Run: headless pygame with SDL's dummy video driver; simulated clock (each Clock.tick advances the game by its frame time, no real sleeping); random seed 0; keys injected as events and as key.get_pressed() state; no mouse input.
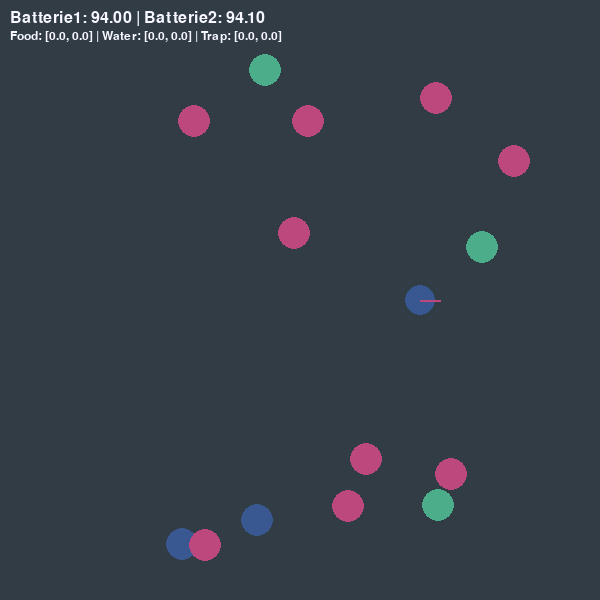
Frame 1 of 4 · flips 1–60 · no input
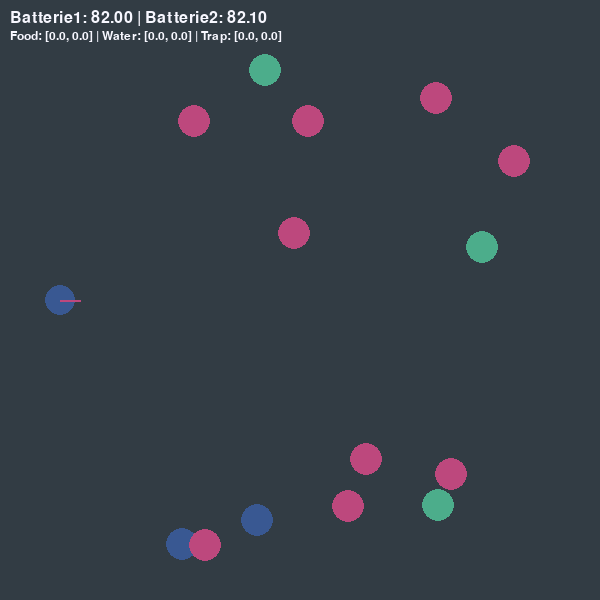
Frame 2 of 4 · flips 61–180 · tapped SPACE, RETURN · held RIGHT (→), D
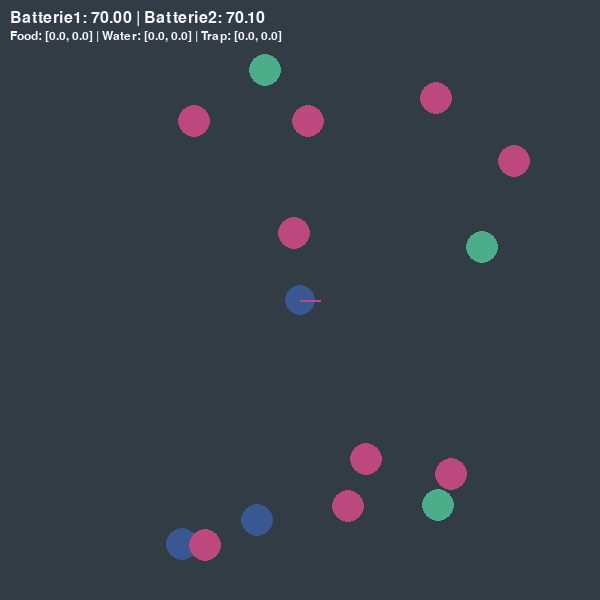
Frame 3 of 4 · flips 181–300 · held DOWN (↓), S
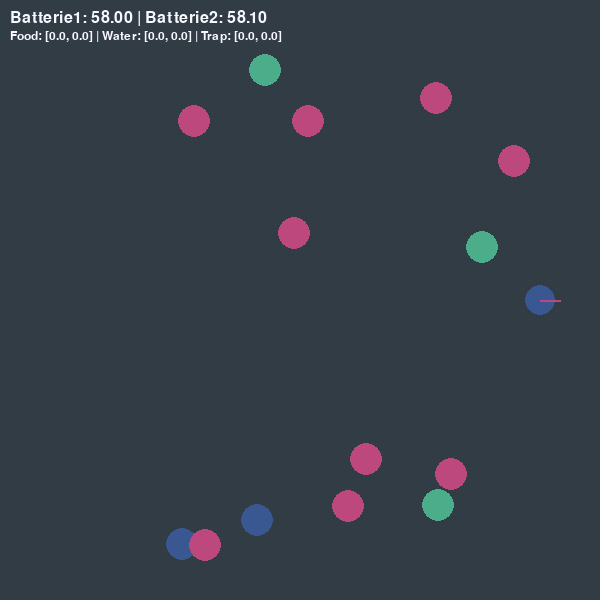
Frame 4 of 4 · flips 301–420 · held LEFT (←), A, UP (↑), W

The pygame program that drew these frames:

import pygame
import math
import random

# Initialisation de Pygame
pygame.init()

# Configuration de l'écran
WIDTH, HEIGHT = 600, 600 # Taille de l'écran
screen = pygame.display.set_mode((WIDTH, HEIGHT)) # Création de l'écran
pygame.display.set_caption("Simulateur d'Animat") # Titre de la fenêtre

# Couleurs
WHITE = (247, 247, 255)
GREY = (50, 60, 68)
RED = (189, 72, 125)
GREEN = (76, 173, 139)
BLUE = (57, 88, 146)

# Paramètres du robot
ROBOT_RADIUS = 15
ROBOT_SPEED = 2


def toric_distance(x1, y1, x2, y2, width, height):
    """Calcule la distance torique minimale entre deux points."""
    dx = min(
        abs(x2 - x1), width - abs(x2 - x1)
    )  # Distance en X (via bord opposé si plus court)
    dy = min(abs(y2 - y1), height - abs(y2 - y1))  # Distance en Y
    return math.sqrt(dx**2 + dy**2)


def draw_toric_object(screen, obj, width, height):
    """Dessine un objet avec toricité (répétition aux bords)."""
    for dx in [-width, 0, width]:
        for dy in [-height, 0, height]:
            pygame.draw.circle(
                screen,
                obj.color,
                (int(obj.x + dx) % width, int(obj.y + dy) % height),
                obj.radius,
            )


# Classes pour les objets de l'environnement
class Object:
    def __init__(self, x, y, color, obj_type):
        self.x = x
        self.y = y
        self.color = color
        self.type = obj_type  # "food", "water" ou "trap"
        self.radius = 16

    def draw(self, screen):
        pygame.draw.circle(screen, self.color, (self.x, self.y), self.radius)


# Classe du Robot
class Robot:
    def __init__(self, x, y):
        self.x = x
        self.y = y
        self.angle = 0  # Angle de direction
        self.speed_left = 0
        self.speed_right = 0
        self.battery1 = 100  # Batterie pour la nourriture
        self.battery2 = 100  # Batterie pour l'eau
        self.alive = True
        self.sensor_range = 200  # Portée maximale des capteurs
        self.sensors = {
            "food": [0, 0],
            "water": [0, 0],
            "trap": [0, 0],
        }  # Capteurs gauche et droit

    def update(self):
        # Réduire les niveaux des batteries au fil du temps
        if self.alive:
            self.battery1 -= 0.1  # Dégradation de la batterie 1
            self.battery2 -= 0.1  # Dégradation de la batterie 2

            # Vérifier si les batteries sont vides
            if self.battery1 <= 0 and self.battery2 <= 0:
                self.alive = False  # Le robot meurt

            # Mise à jour de la position basée sur les vitesses des roues
            left = self.speed_left
            right = self.speed_right
            delta_angle = (right - left) / 2  # Rotation
            self.angle += delta_angle
            move = (left + right) / 2  # Déplacement avant/arrière
            self.x += move * math.cos(self.angle)
            self.y += move * math.sin(self.angle)

            # Appliquer les règles de toricité
            self.x %= WIDTH  # Revenir de l'autre côté si hors limite
            self.y %= HEIGHT

    def draw(self, screen):
        if not self.alive:
            return
        pygame.draw.circle(screen, BLUE, (int(self.x), int(self.y)), ROBOT_RADIUS)
        # Dessiner un "capteur" pour montrer la direction
        sensor_x = self.x + 20 * math.cos(self.angle)
        sensor_y = self.y + 20 * math.sin(self.angle)
        pygame.draw.line(screen, RED, (self.x, self.y), (sensor_x, sensor_y), 2)

    def check_collision(self, objects):
        for obj in objects:
            distance = math.sqrt((self.x - obj.x) ** 2 + (self.y - obj.y) ** 2)
            if distance < ROBOT_RADIUS + obj.radius:
                if obj.type == "trap":
                    self.alive = False  # Le robot meurt
                elif obj.type == "food":
                    self.battery1 = min(100, self.battery1 + 50)  # Recharge nourriture
                    objects.remove(obj)
                elif obj.type == "water":
                    self.battery2 = min(100, self.battery2 + 50)  # Recharge eau
                    objects.remove(obj)

    def set_wheel_speeds(self, left, right):
        self.speed_left = left
        self.speed_right = right

    def check_sensors(self, objects):
        """Met à jour les distances des capteurs pour chaque type d'objet."""
        sensor_angles = [-math.pi / 6, math.pi / 6]  # Angles gauche et droit
        for obj_type in self.sensors:
            for i, sensor_angle in enumerate(sensor_angles):  # Gauche et droit
                sensor_x = (
                    self.x + self.sensor_range * math.cos(self.angle + sensor_angle)
                ) % WIDTH
                sensor_y = (
                    self.y + self.sensor_range * math.sin(self.angle + sensor_angle)
                ) % HEIGHT
                closest_distance = self.sensor_range

                # Vérifier chaque objet du type concerné
                for obj in objects:
                    if obj.type == obj_type:  # Ne traiter que les objets du type actuel
                        distance = toric_distance(
                            self.x, self.y, obj.x, obj.y, WIDTH, HEIGHT
                        )
                        if distance < closest_distance and distance < obj.radius:
                            closest_distance = distance
                # Normaliser la distance (0 à 1)
                self.sensors[obj_type][i] = 1 - (closest_distance / self.sensor_range)

    @staticmethod
    def _distance_to_line(start, end, point):
        """Calculer la distance entre une ligne et un point."""
        x1, y1 = start
        x2, y2 = end
        px, py = point
        line_mag = math.sqrt((x2 - x1) ** 2 + (y2 - y1) ** 2)
        if line_mag == 0:
            return float("inf")
        u = ((px - x1) * (x2 - x1) + (py - y1) * (y2 - y1)) / line_mag**2
        if u < 0 or u > 1:
            return float("inf")  # Point hors de la ligne
        ix = x1 + u * (x2 - x1)
        iy = y1 + u * (y2 - y1)
        return math.sqrt((ix - px) ** 2 + (iy - py) ** 2)

    def react_to_sensors(self):
        """Réagir en fonction des données des capteurs."""
        if (
            self.sensors["trap"][0] > 0.8 or self.sensors["trap"][1] > 0.8
        ):  # Éviter un piège proche
            self.set_wheel_speeds(-ROBOT_SPEED, -ROBOT_SPEED)  # Reculer
        elif self.sensors["food"][0] > self.sensors["food"][1]:
            self.set_wheel_speeds(
                ROBOT_SPEED, ROBOT_SPEED / 2
            )  # Tourner vers la nourriture gauche

        elif self.sensors["food"][0] < self.sensors["food"][1]:
            self.set_wheel_speeds(
                ROBOT_SPEED, ROBOT_SPEED / 2
            )  # Tourner vers la nourriture droite

        elif self.sensors["water"][0] > self.sensors["water"][1]:
            self.set_wheel_speeds(
                ROBOT_SPEED / 2, ROBOT_SPEED
            )  # Tourner vers l'eau gauche

        elif self.sensors["water"][1] > self.sensors["water"][0]:
            self.set_wheel_speeds(
                ROBOT_SPEED / 2, ROBOT_SPEED
            )  # Tourner vers l'eau droite

        else:
            self.set_wheel_speeds(ROBOT_SPEED, ROBOT_SPEED)  # Avancer


# Fonction principale
def main():
    clock = pygame.time.Clock()
    running = True

    # Création du robot et des objets dans l'environnement
    robot = Robot(WIDTH // 2, HEIGHT // 2)
    objects = [
        # 3 objets de nourriture
        Object(random.randint(50, WIDTH - 50), random.randint(50, HEIGHT - 50), GREEN, "food"),
        Object(random.randint(50, WIDTH - 50), random.randint(50, HEIGHT - 50), GREEN, "food"),
        Object(random.randint(50, WIDTH - 50), random.randint(50, HEIGHT - 50), GREEN, "food"),

        # 3 objets d'eau
        Object(random.randint(50, WIDTH - 50), random.randint(50, HEIGHT - 50), BLUE, "water"),
        Object(random.randint(50, WIDTH - 50), random.randint(50, HEIGHT - 50), BLUE, "water"),
        Object(random.randint(50, WIDTH - 50), random.randint(50, HEIGHT - 50), BLUE, "water"),

        # 9 pièges
        Object(random.randint(50, WIDTH - 50), random.randint(50, HEIGHT - 50), RED, "trap"),
        Object(random.randint(50, WIDTH - 50), random.randint(50, HEIGHT - 50), RED, "trap"),
        Object(random.randint(50, WIDTH - 50), random.randint(50, HEIGHT - 50), RED, "trap"),
        Object(random.randint(50, WIDTH - 50), random.randint(50, HEIGHT - 50), RED, "trap"),
        Object(random.randint(50, WIDTH - 50), random.randint(50, HEIGHT - 50), RED, "trap"),
        Object(random.randint(50, WIDTH - 50), random.randint(50, HEIGHT - 50), RED, "trap"),
        Object(random.randint(50, WIDTH - 50), random.randint(50, HEIGHT - 50), RED, "trap"),
        Object(random.randint(50, WIDTH - 50), random.randint(50, HEIGHT - 50), RED, "trap"),
        Object(random.randint(50, WIDTH - 50), random.randint(50, HEIGHT - 50), RED, "trap")
    ]

    # Boucle principale
    while running:
        screen.fill(GREY)
        
        # Vérifier si le robot est mort
        if not robot.alive:
            running = False  # Arrêter la boucle principale si le robot est mort

        for event in pygame.event.get():
            if event.type == pygame.QUIT:
                running = False

        # Réagir aux données des capteurs
        robot.react_to_sensors()

        # Mise à jour du robot
        robot.update()
        robot.check_collision(objects)
        robot.check_sensors(objects)

        # Dessiner les objets et le robot
        for obj in objects:
            draw_toric_object(screen, obj, WIDTH, HEIGHT)
        robot.draw(screen)

        # Affichage des batteries
        font = pygame.font.SysFont(None, 24)
        battery_text = font.render(
            f"Batterie1: {robot.battery1:.2f} | Batterie2: {robot.battery2:.2f}",
            True,
            WHITE,
        )
        screen.blit(battery_text, (10, 10))

        # Affichage des capteurs
        font = pygame.font.SysFont(None, 18)
        sensor_text = font.render(
            f"Food: {robot.sensors['food']} | Water: {robot.sensors['water']} | Trap: {robot.sensors['trap']}",
            True,
            WHITE,
        )
        screen.blit(sensor_text, (10, 30))

        pygame.display.flip()
        clock.tick(60)

    pygame.quit()

if __name__ == "__main__":
    main()
